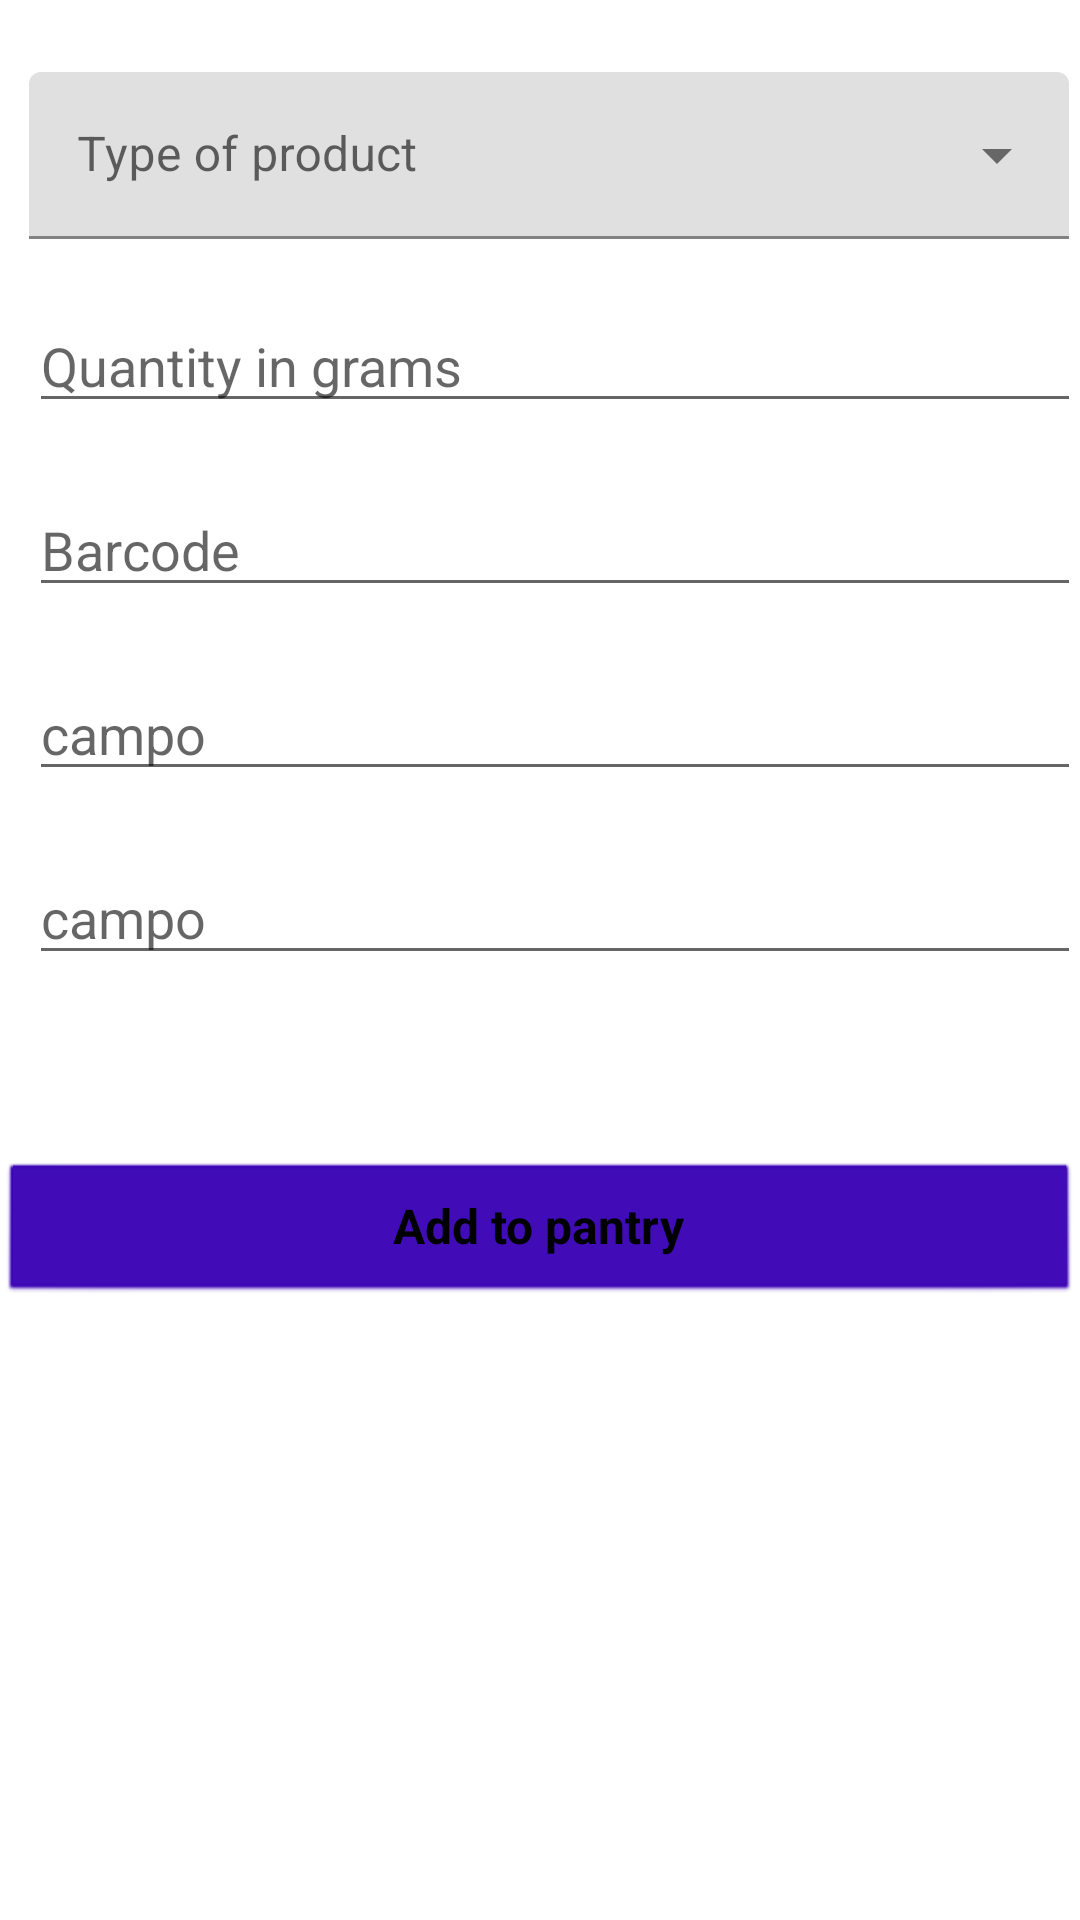

Produce the Android XML layout that renders to this screen, including the resource entries it uses.
<!-- AndroidManifest.xml: application theme AppTheme -->
<!-- res/layout/fragment_ingredients.xml -->
<?xml version="1.0" encoding="utf-8"?>
<RelativeLayout xmlns:android="http://schemas.android.com/apk/res/android"
    xmlns:tools="http://schemas.android.com/tools"
    android:id="@+id/ingredients_fragment"
    android:layout_width="match_parent"
    android:layout_height="match_parent"
    android:paddingBottom="@dimen/activity_vertical_margin"
    android:paddingLeft="@dimen/activity_horizontal_margin"
    android:paddingRight="@dimen/activity_horizontal_margin"
    android:paddingTop="@dimen/activity_vertical_margin"
    tools:context=".ui.pantry.IngredientsFragment">

    <com.google.android.material.textfield.TextInputLayout
        android:id="@+id/editText1"
        style="@style/Widget.MaterialComponents.TextInputLayout.FilledBox.ExposedDropdownMenu"
        android:layout_width="match_parent"
        android:layout_height="wrap_content"
        android:layout_marginStart="10dp"
        android:layout_marginEnd="4dp"
        android:layout_marginTop="24dp"
        android:hint="Type of product">

    <AutoCompleteTextView
        android:id="@+id/keywordsDropdown"
        android:layout_width="match_parent"
        android:layout_height="wrap_content"
        android:inputType="none" />
    </com.google.android.material.textfield.TextInputLayout>

    <EditText
        android:id="@+id/editText2"
        android:layout_width="match_parent"
        android:layout_height="wrap_content"
        android:layout_alignLeft="@+id/editText1"
        android:layout_alignStart="@+id/editText1"
        android:layout_below="@+id/editText1"
        android:layout_marginTop="20dp"
        android:ems="10"
        android:hint="Quantity in grams" />

    <EditText
        android:id="@+id/editText3"
        android:layout_width="match_parent"
        android:layout_height="wrap_content"
        android:layout_alignLeft="@+id/editText2"
        android:layout_alignStart="@+id/editText2"
        android:layout_below="@+id/editText2"
        android:layout_marginTop="20dp"
        android:ems="10"
        android:hint="Barcode" />

    <EditText
        android:id="@+id/editText4"
        android:layout_width="match_parent"
        android:layout_height="wrap_content"
        android:layout_alignLeft="@+id/editText3"
        android:layout_alignStart="@+id/editText3"
        android:layout_below="@+id/editText3"
        android:layout_marginTop="20dp"
        android:ems="10"
        android:hint="campo" />

    <EditText
        android:id="@+id/editText5"
        android:layout_width="match_parent"
        android:layout_height="wrap_content"
        android:layout_alignLeft="@+id/editText4"
        android:layout_alignStart="@+id/editText4"
        android:layout_below="@+id/editText4"
        android:layout_marginTop="20dp"
        android:ems="10"
        android:hint="campo"/>

    <Button
        android:id="@+id/button"
        style="@android:style/Widget.Button"
        android:layout_width="match_parent"
        android:layout_height="wrap_content"
        android:layout_alignParentLeft="true"
        android:layout_alignParentStart="true"
        android:layout_below="@+id/editText5"
        android:layout_marginTop="62dp"
        android:text="Add to pantry"
        android:textSize="16sp"
        android:textStyle="normal|bold"
        android:backgroundTint="@color/colorPrimaryDark"
        android:drawableTint="@android:color/white"/>
</RelativeLayout>
<!-- resources referenced by this layout -->
<resources>
  <style name="AppTheme" parent="Theme.MaterialComponents.Light">
          
          <item name="colorPrimary">@color/colorPrimary</item>
          <item name="colorPrimaryDark">@color/colorPrimaryDark</item>
          <item name="colorAccent">@color/colorAccent</item>
      </style>
  <!-- not gathered from this repository: default colours our renderer supplied (Android Studio template values) -->
  <color name="colorPrimary">#FF6200EE</color>
  <color name="colorPrimaryDark">#FF3700B3</color>
  <color name="colorAccent">#FF03DAC5</color>
</resources>
